Image classification data set "all" (wxtseng/dlserver on GitHub). Class labels (9): checks, denim, knit, linen, nylon, ripstop, suede, synthetic PU, twill.

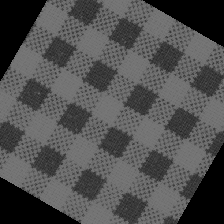
Label: checks

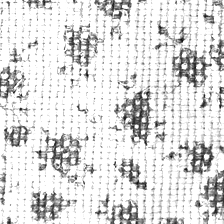
Label: linen

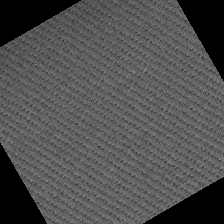
Label: twill

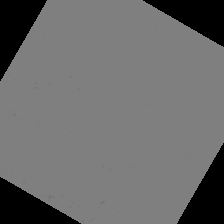
Label: suede

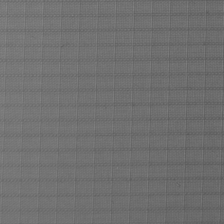
Label: ripstop

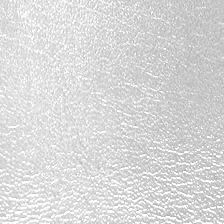
Label: synthetic PU
